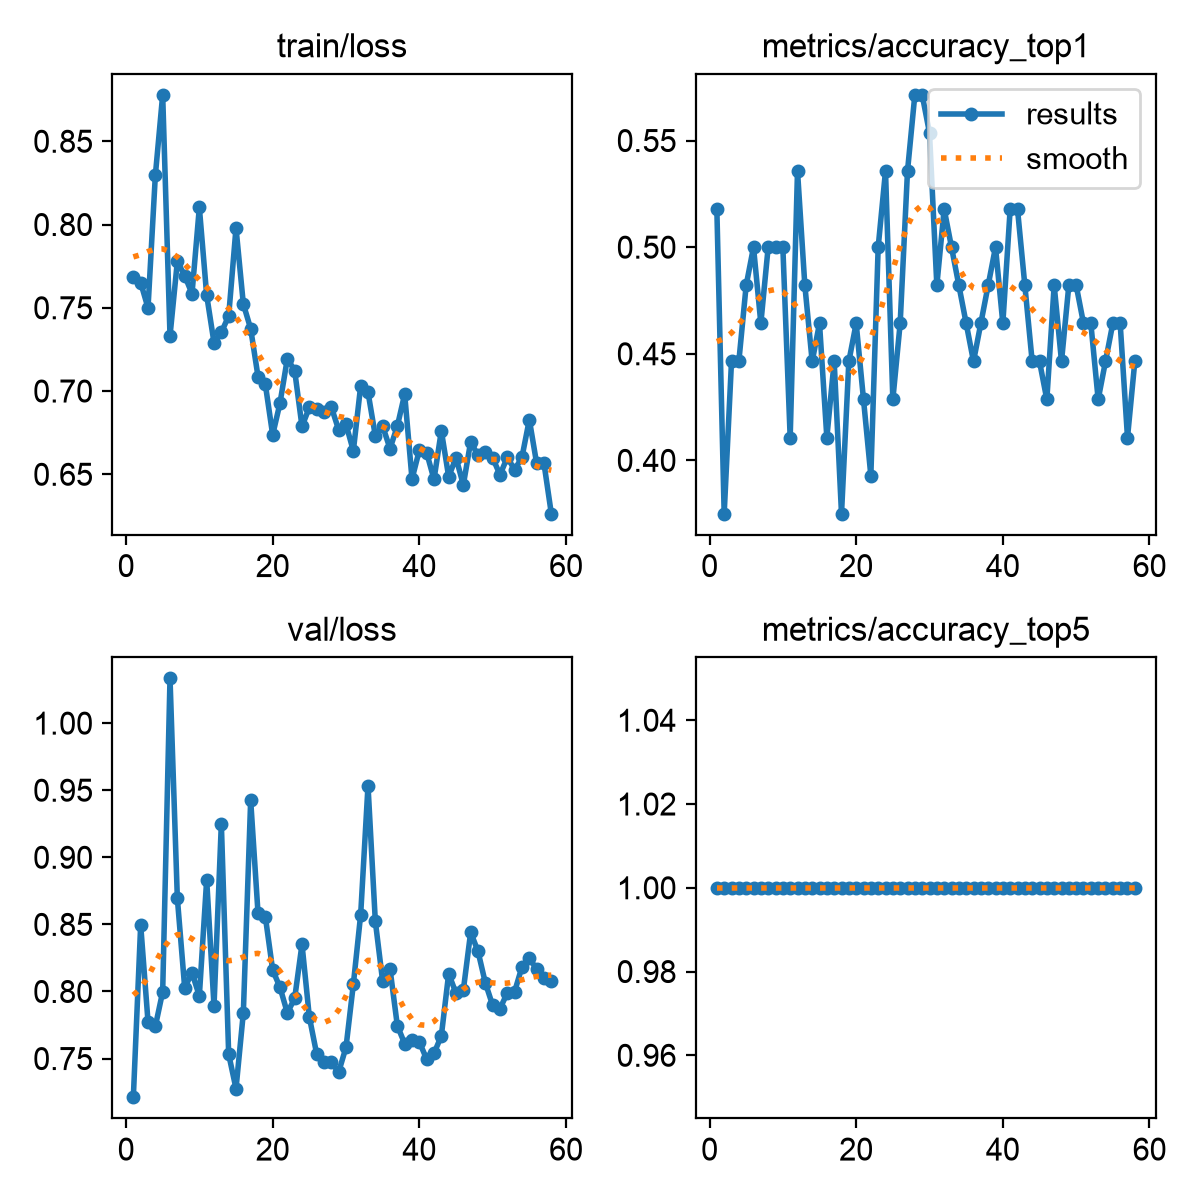

The data file committed next to this chart (first rows):
epoch, time, train/loss, metrics/accuracy_top1, metrics/accuracy_top5, val/loss, lr/pg0, lr/pg1, lr/pg2
1, 0.896, 0.7685, 0.5179, 1, 0.7212, 0.0004445, 0.0004445, 0.0004445
2, 1.832, 0.7651, 0.375, 1, 0.8496, 0.0009837, 0.0009837, 0.0009837
3, 2.808, 0.7499, 0.4464, 1, 0.7775, 0.001505, 0.001505, 0.001505
4, 3.768, 0.8295, 0.4464, 1, 0.774, 0.001584, 0.001584, 0.001584
5, 4.719, 0.8779, 0.4821, 1, 0.7998, 0.001557, 0.001557, 0.001557
6, 5.683, 0.7331, 0.5, 1, 1.033, 0.001529, 0.001529, 0.001529
7, 6.649, 0.7778, 0.4643, 1, 0.8695, 0.001502, 0.001502, 0.001502
8, 7.612, 0.7693, 0.5, 1, 0.8029, 0.001474, 0.001474, 0.001474
9, 8.977, 0.7585, 0.5, 1, 0.8138, 0.001447, 0.001447, 0.001447
10, 10.17, 0.8103, 0.5, 1, 0.7967, 0.001419, 0.001419, 0.001419
11, 11.11, 0.7576, 0.4107, 1, 0.8833, 0.001392, 0.001392, 0.001392
12, 12.07, 0.729, 0.5357, 1, 0.7893, 0.001364, 0.001364, 0.001364
13, 13.03, 0.7353, 0.4821, 1, 0.925, 0.001337, 0.001337, 0.001337
14, 13.99, 0.745, 0.4464, 1, 0.7533, 0.001309, 0.001309, 0.001309
15, 14.94, 0.7979, 0.4643, 1, 0.7276, 0.001282, 0.001282, 0.001282
16, 15.88, 0.7522, 0.4107, 1, 0.7841, 0.001254, 0.001254, 0.001254
17, 16.84, 0.7374, 0.4464, 1, 0.9425, 0.001227, 0.001227, 0.001227
18, 17.79, 0.7087, 0.375, 1, 0.8585, 0.001199, 0.001199, 0.001199
19, 18.74, 0.704, 0.4464, 1, 0.8557, 0.001172, 0.001172, 0.001172
20, 19.68, 0.6737, 0.4643, 1, 0.816, 0.001144, 0.001144, 0.001144
21, 20.63, 0.6928, 0.4286, 1, 0.8031, 0.001117, 0.001117, 0.001117
22, 21.58, 0.7195, 0.3929, 1, 0.784, 0.001089, 0.001089, 0.001089
23, 22.62, 0.7122, 0.5, 1, 0.7948, 0.001062, 0.001062, 0.001062
24, 23.6, 0.6787, 0.5357, 1, 0.8352, 0.001034, 0.001034, 0.001034
25, 24.55, 0.6902, 0.4286, 1, 0.781, 0.001007, 0.001007, 0.001007
26, 25.53, 0.6892, 0.4643, 1, 0.7534, 0.0009794, 0.0009794, 0.0009794
27, 26.48, 0.6876, 0.5357, 1, 0.7478, 0.0009519, 0.0009519, 0.0009519
28, 27.41, 0.6904, 0.5714, 1, 0.7473, 0.0009244, 0.0009244, 0.0009244
29, 28.89, 0.6767, 0.5714, 1, 0.7399, 0.0008968, 0.0008968, 0.0008968
30, 29.94, 0.68, 0.5536, 1, 0.7584, 0.0008693, 0.0008693, 0.0008693
31, 30.88, 0.6641, 0.4821, 1, 0.8053, 0.0008418, 0.0008418, 0.0008418
32, 31.85, 0.7031, 0.5179, 1, 0.8573, 0.0008143, 0.0008143, 0.0008143
33, 32.79, 0.6993, 0.5, 1, 0.9534, 0.0007868, 0.0007868, 0.0007868
34, 33.76, 0.673, 0.4821, 1, 0.8522, 0.0007593, 0.0007593, 0.0007593
35, 34.71, 0.6789, 0.4643, 1, 0.8075, 0.0007318, 0.0007318, 0.0007318
36, 35.74, 0.6654, 0.4464, 1, 0.8169, 0.0007043, 0.0007043, 0.0007043
37, 37.42, 0.6789, 0.4643, 1, 0.7745, 0.0006768, 0.0006768, 0.0006768
38, 38.43, 0.6981, 0.4821, 1, 0.7611, 0.0006493, 0.0006493, 0.0006493
39, 39.46, 0.6471, 0.5, 1, 0.764, 0.0006218, 0.0006218, 0.0006218
40, 40.72, 0.6645, 0.4643, 1, 0.7624, 0.0005943, 0.0005943, 0.0005943
41, 41.69, 0.6629, 0.5179, 1, 0.7495, 0.0005668, 0.0005668, 0.0005668
42, 42.67, 0.6469, 0.5179, 1, 0.7539, 0.0005393, 0.0005393, 0.0005393
43, 43.65, 0.6762, 0.4821, 1, 0.7669, 0.0005118, 0.0005118, 0.0005118
44, 44.67, 0.6485, 0.4464, 1, 0.8133, 0.0004843, 0.0004843, 0.0004843
45, 45.7, 0.66, 0.4464, 1, 0.7987, 0.0004568, 0.0004568, 0.0004568
46, 46.69, 0.6436, 0.4286, 1, 0.801, 0.0004293, 0.0004293, 0.0004293
47, 47.61, 0.6696, 0.4821, 1, 0.8441, 0.0004017, 0.0004017, 0.0004017
48, 48.56, 0.6613, 0.4464, 1, 0.8299, 0.0003742, 0.0003742, 0.0003742
49, 49.55, 0.6633, 0.4821, 1, 0.8064, 0.0003467, 0.0003467, 0.0003467
50, 50.52, 0.6598, 0.4821, 1, 0.7896, 0.0003192, 0.0003192, 0.0003192
51, 51.49, 0.6497, 0.4643, 1, 0.7872, 0.0002917, 0.0002917, 0.0002917
52, 52.47, 0.6602, 0.4643, 1, 0.799, 0.0002642, 0.0002642, 0.0002642
53, 53.43, 0.6527, 0.4286, 1, 0.8, 0.0002367, 0.0002367, 0.0002367
54, 54.39, 0.6604, 0.4464, 1, 0.8184, 0.0002092, 0.0002092, 0.0002092
55, 55.34, 0.6828, 0.4643, 1, 0.8246, 0.0001817, 0.0001817, 0.0001817
56, 56.3, 0.6565, 0.4643, 1, 0.8168, 0.0001542, 0.0001542, 0.0001542
57, 57.25, 0.6565, 0.4107, 1, 0.8098, 0.0001267, 0.0001267, 0.0001267
58, 58.21, 0.6263, 0.4464, 1, 0.8077, 9.91865e-05, 9.91865e-05, 9.91865e-05
